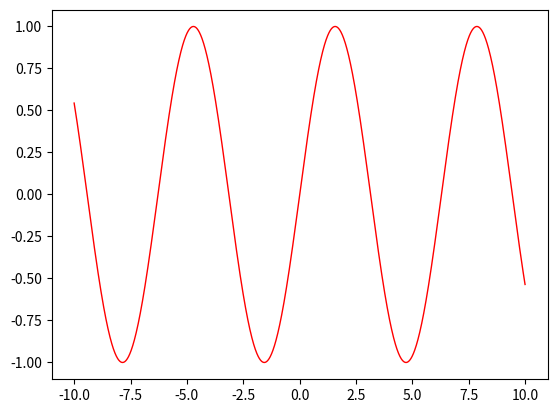

Here is the Python script that generated this plot:
#!/usr/bin/env python3
# -*- coding: utf-8 -*-
"""
Created on Mon Sep  7 15:48:42 2020

@author: loiuszhang
"""

#!/usr/bin/env python3
# -*- coding: utf-8 -*-
"""
Created on Mon Sep  7 15:48:21 2020

@author: loiuszhang
"""

# -*- coding: utf-8 -*-
"""
Spyder Editor

This is a temporary script file.
"""

import matplotlib.pyplot as plt
import numpy as np

x = np.arange(-10, 10, 0.01)
y = np.sin(x)
plt.plot(x, y, color="r", linestyle="-", linewidth=1)
plt.show()